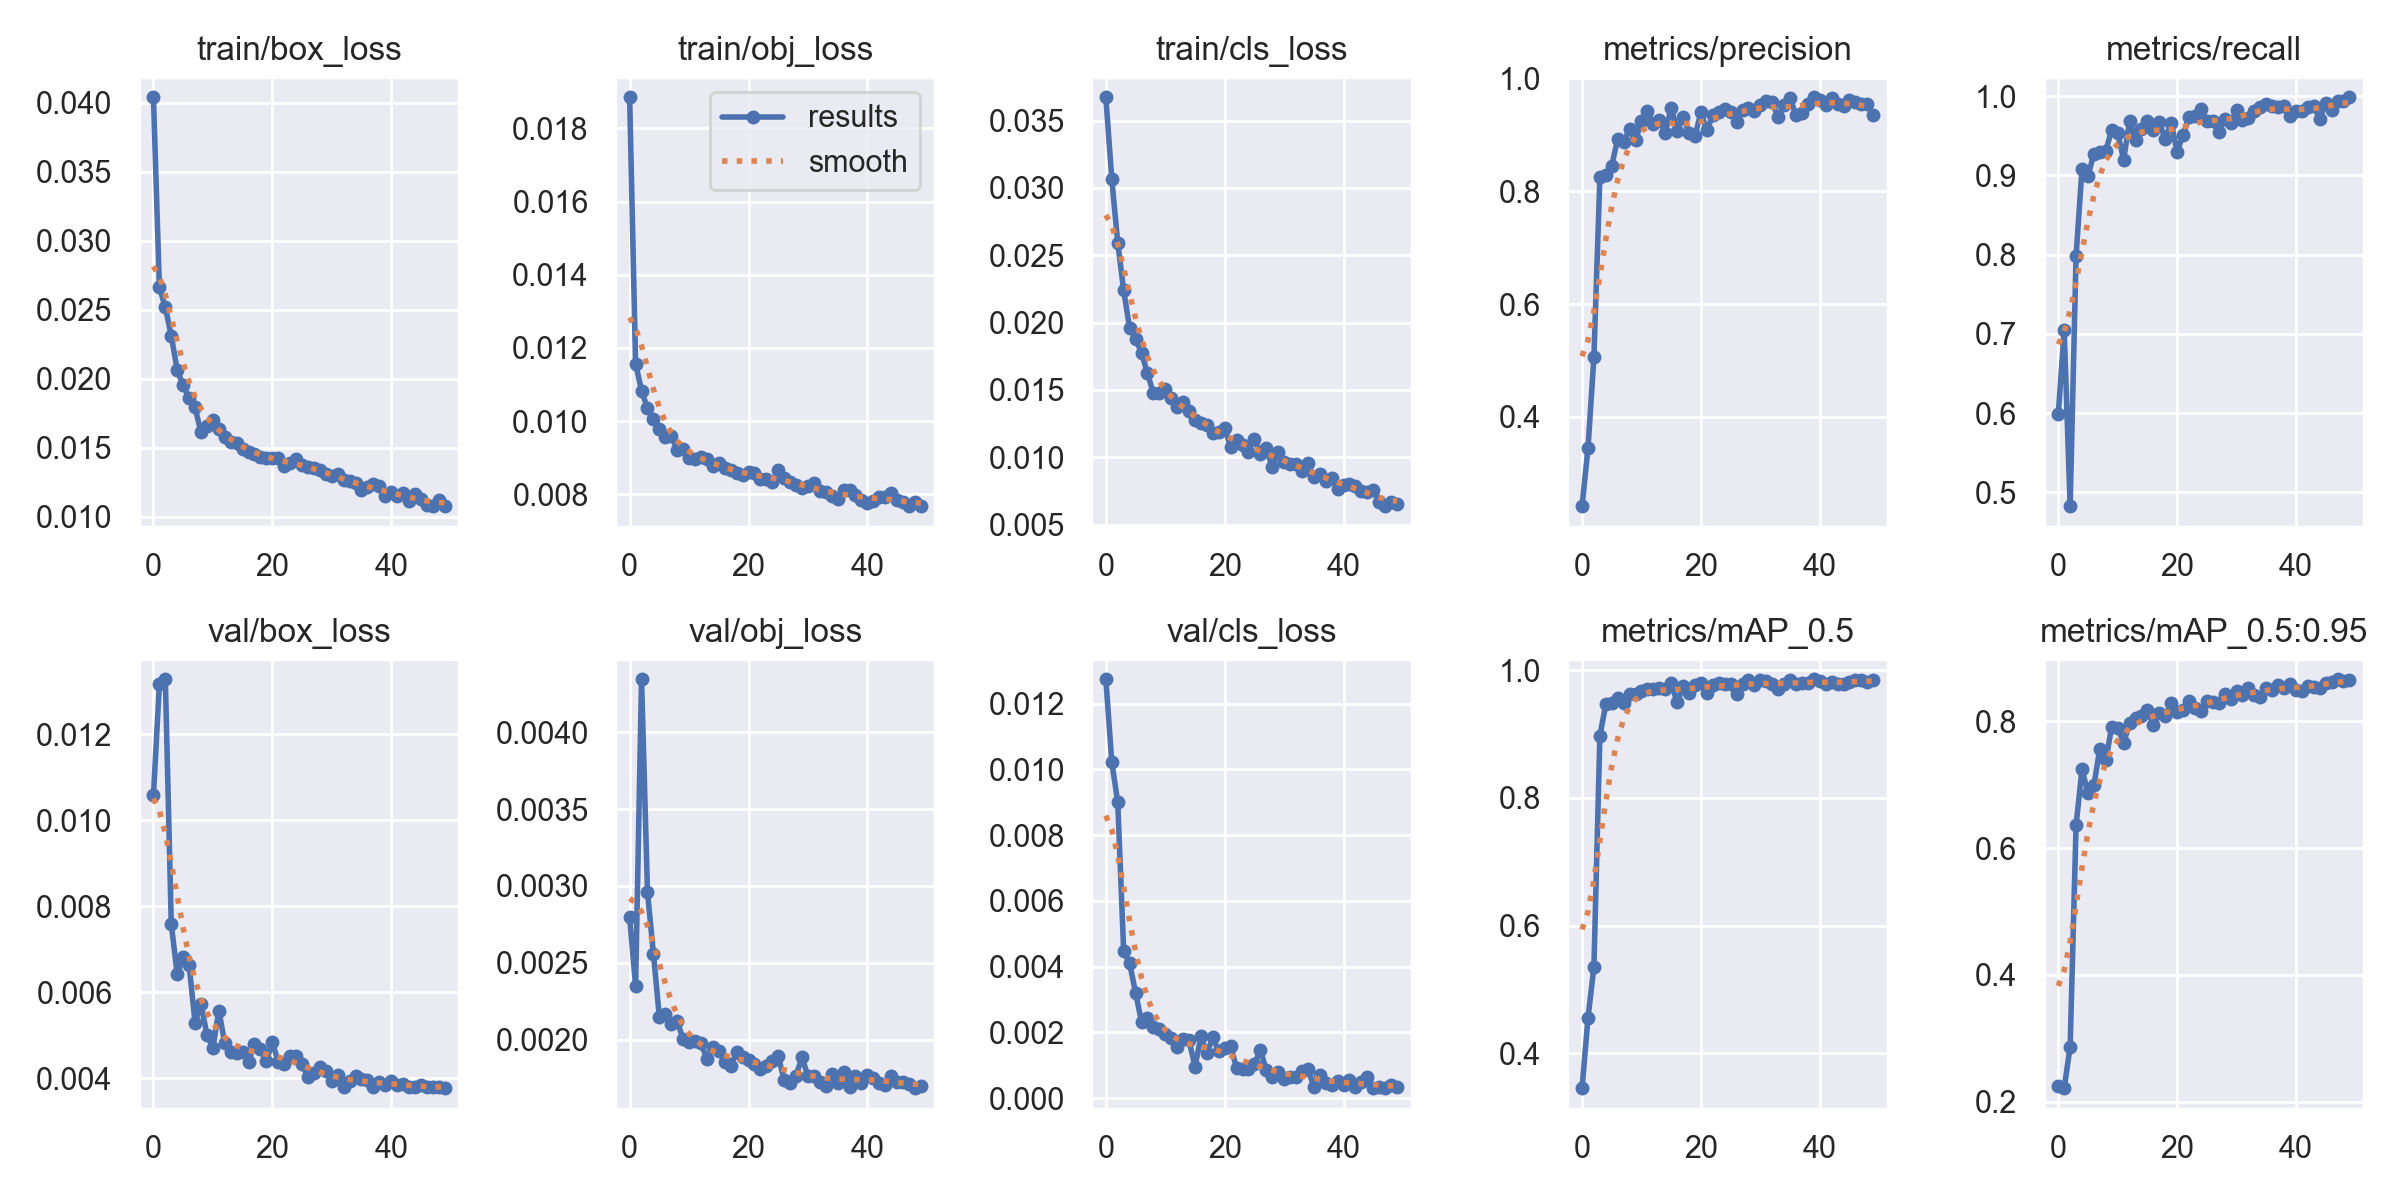

Data behind this chart, as committed beside it:
epoch, train/box_loss, train/obj_loss, train/cls_loss, metrics/precision, metrics/recall, metrics/mAP_0.5, metrics/mAP_0.5:0.95, val/box_loss, val/obj_loss, val/cls_loss, x/lr0, x/lr1, x/lr2
0, 0.0404, 0.01885, 0.03673, 0.242, 0.5984, 0.3457, 0.2251, 0.01058, 0.002795, 0.01275, 0.07006, 0.003327, 0.003327
1, 0.02663, 0.01157, 0.03065, 0.3445, 0.7047, 0.4555, 0.2214, 0.01316, 0.002349, 0.01023, 0.03992, 0.006529, 0.006529
2, 0.02518, 0.01083, 0.02594, 0.5069, 0.4825, 0.5359, 0.2868, 0.01328, 0.004345, 0.009009, 0.00966, 0.009598, 0.009598
3, 0.02311, 0.01035, 0.02239, 0.8247, 0.7985, 0.8975, 0.6362, 0.007587, 0.002961, 0.00446, 0.009406, 0.009406, 0.009406
4, 0.02063, 0.01007, 0.0196, 0.828, 0.9086, 0.9465, 0.7249, 0.006417, 0.002559, 0.004101, 0.009406, 0.009406, 0.009406
5, 0.01952, 0.009793, 0.01881, 0.8451, 0.8991, 0.9492, 0.6863, 0.006827, 0.002147, 0.003209, 0.009208, 0.009208, 0.009208
6, 0.0186, 0.009559, 0.01776, 0.8925, 0.9273, 0.9566, 0.699, 0.006635, 0.002165, 0.002315, 0.00901, 0.00901, 0.00901
7, 0.01792, 0.009585, 0.01625, 0.8864, 0.9301, 0.9494, 0.7572, 0.005293, 0.002102, 0.002425, 0.008812, 0.008812, 0.008812
8, 0.0161, 0.009218, 0.01475, 0.9098, 0.9313, 0.9629, 0.7385, 0.005729, 0.002122, 0.002163, 0.008614, 0.008614, 0.008614
9, 0.01658, 0.009246, 0.01474, 0.8898, 0.9573, 0.9623, 0.7919, 0.005013, 0.002001, 0.002096, 0.008416, 0.008416, 0.008416
10, 0.01699, 0.008997, 0.01506, 0.9236, 0.9536, 0.9668, 0.79, 0.004703, 0.001982, 0.001938, 0.008218, 0.008218, 0.008218
11, 0.01638, 0.008961, 0.01437, 0.942, 0.9198, 0.9704, 0.766, 0.005576, 0.001994, 0.00182, 0.00802, 0.00802, 0.00802
12, 0.01575, 0.009013, 0.01375, 0.9189, 0.9685, 0.9698, 0.7971, 0.004819, 0.001976, 0.001545, 0.007822, 0.007822, 0.007822
13, 0.01538, 0.008967, 0.01411, 0.9255, 0.9452, 0.9725, 0.8061, 0.004614, 0.001876, 0.001787, 0.007624, 0.007624, 0.007624
14, 0.01532, 0.00876, 0.01342, 0.9035, 0.959, 0.9708, 0.8086, 0.0046, 0.001952, 0.001755, 0.007426, 0.007426, 0.007426
15, 0.01487, 0.008852, 0.01276, 0.948, 0.9692, 0.9798, 0.8175, 0.004621, 0.001926, 0.0009538, 0.007228, 0.007228, 0.007228
16, 0.01465, 0.008719, 0.01253, 0.9061, 0.9578, 0.9499, 0.7951, 0.004391, 0.001855, 0.001875, 0.00703, 0.00703, 0.00703
17, 0.01454, 0.008666, 0.01243, 0.932, 0.9673, 0.9747, 0.8132, 0.004797, 0.001829, 0.001363, 0.006832, 0.006832, 0.006832
18, 0.01433, 0.008569, 0.01179, 0.9033, 0.9459, 0.9649, 0.8087, 0.00469, 0.001918, 0.001845, 0.006634, 0.006634, 0.006634
19, 0.01424, 0.008514, 0.01185, 0.897, 0.9665, 0.9771, 0.8287, 0.004394, 0.001888, 0.001425, 0.006436, 0.006436, 0.006436
20, 0.01427, 0.008602, 0.0122, 0.9395, 0.93, 0.9802, 0.8154, 0.004847, 0.00187, 0.001534, 0.006238, 0.006238, 0.006238
21, 0.01425, 0.00857, 0.01073, 0.9076, 0.9513, 0.964, 0.8185, 0.004379, 0.001843, 0.001593, 0.00604, 0.00604, 0.00604
22, 0.01365, 0.008427, 0.01127, 0.9342, 0.9734, 0.9773, 0.8319, 0.004321, 0.001811, 0.0009016, 0.005842, 0.005842, 0.005842
23, 0.01386, 0.008411, 0.01089, 0.9409, 0.9749, 0.9799, 0.8216, 0.004516, 0.001827, 0.000877, 0.005644, 0.005644, 0.005644
24, 0.01416, 0.008334, 0.0104, 0.9446, 0.9841, 0.9778, 0.8169, 0.004521, 0.001863, 0.0008965, 0.005446, 0.005446, 0.005446
25, 0.01378, 0.008678, 0.01138, 0.9401, 0.9692, 0.9787, 0.8322, 0.004333, 0.001897, 0.001035, 0.005248, 0.005248, 0.005248
26, 0.01359, 0.008454, 0.01027, 0.9224, 0.969, 0.963, 0.8312, 0.004026, 0.001735, 0.001466, 0.00505, 0.00505, 0.00505
27, 0.01355, 0.008324, 0.01067, 0.9443, 0.9542, 0.9776, 0.8291, 0.004131, 0.001717, 0.0008492, 0.004852, 0.004852, 0.004852
28, 0.01337, 0.00824, 0.009267, 0.947, 0.9711, 0.9853, 0.8427, 0.004254, 0.001766, 0.0006313, 0.004654, 0.004654, 0.004654
29, 0.01309, 0.008166, 0.01039, 0.9419, 0.9662, 0.976, 0.8356, 0.00416, 0.001886, 0.0007846, 0.004456, 0.004456, 0.004456
30, 0.01298, 0.008229, 0.009646, 0.9524, 0.9828, 0.984, 0.8478, 0.003932, 0.001763, 0.0005675, 0.004258, 0.004258, 0.004258
31, 0.01309, 0.008308, 0.009528, 0.959, 0.9696, 0.9837, 0.8413, 0.004078, 0.001761, 0.0006267, 0.00406, 0.00406, 0.00406
32, 0.01269, 0.008081, 0.0095, 0.9571, 0.9722, 0.9789, 0.8527, 0.00379, 0.001726, 0.0006471, 0.003862, 0.003862, 0.003862
33, 0.01258, 0.008067, 0.008979, 0.9307, 0.9811, 0.9705, 0.8423, 0.00394, 0.001699, 0.0008363, 0.003664, 0.003664, 0.003664
34, 0.01244, 0.007953, 0.009553, 0.9523, 0.9868, 0.9778, 0.8386, 0.004051, 0.001778, 0.0008903, 0.003466, 0.003466, 0.003466
35, 0.01192, 0.007864, 0.008564, 0.9645, 0.9904, 0.9842, 0.852, 0.003978, 0.001719, 0.0003328, 0.003268, 0.003268, 0.003268
36, 0.01212, 0.008107, 0.008757, 0.9344, 0.9874, 0.9784, 0.85, 0.003955, 0.00179, 0.0007099, 0.00307, 0.00307, 0.00307
37, 0.01234, 0.00812, 0.008259, 0.939, 0.9863, 0.9806, 0.857, 0.003796, 0.00169, 0.0004656, 0.002872, 0.002872, 0.002872
38, 0.0122, 0.007974, 0.008493, 0.9544, 0.9874, 0.9795, 0.8526, 0.003903, 0.001766, 0.0004031, 0.002674, 0.002674, 0.002674
39, 0.0115, 0.007843, 0.007655, 0.9663, 0.9752, 0.9857, 0.8596, 0.003855, 0.001718, 0.0005112, 0.002476, 0.002476, 0.002476
40, 0.01176, 0.007772, 0.007947, 0.9623, 0.9811, 0.9837, 0.8491, 0.003948, 0.001772, 0.0003812, 0.002278, 0.002278, 0.002278
41, 0.01148, 0.007805, 0.007989, 0.9534, 0.9817, 0.9776, 0.8486, 0.00385, 0.00175, 0.0005364, 0.00208, 0.00208, 0.00208
42, 0.01174, 0.007929, 0.007836, 0.9647, 0.9869, 0.982, 0.8555, 0.003863, 0.00172, 0.0003368, 0.001882, 0.001882, 0.001882
43, 0.01114, 0.007936, 0.007523, 0.9541, 0.9878, 0.9778, 0.8548, 0.003806, 0.001706, 0.0004844, 0.001684, 0.001684, 0.001684
44, 0.01165, 0.008025, 0.007438, 0.9503, 0.9709, 0.9783, 0.8535, 0.003791, 0.001763, 0.0006477, 0.001486, 0.001486, 0.001486
45, 0.01127, 0.007842, 0.00755, 0.9606, 0.992, 0.9816, 0.86, 0.003834, 0.001725, 0.0003037, 0.001288, 0.001288, 0.001288
46, 0.01084, 0.007792, 0.006705, 0.9587, 0.982, 0.9852, 0.8615, 0.003803, 0.001722, 0.0003496, 0.00109, 0.00109, 0.00109
47, 0.0108, 0.007676, 0.006372, 0.9538, 0.9939, 0.985, 0.8665, 0.003805, 0.001711, 0.0002996, 0.000892, 0.000892, 0.000892
48, 0.01121, 0.007783, 0.006671, 0.9546, 0.994, 0.981, 0.8639, 0.003801, 0.001685, 0.0003886, 0.000694, 0.000694, 0.000694
49, 0.01076, 0.007683, 0.006517, 0.9345, 0.9986, 0.9841, 0.8656, 0.003771, 0.001702, 0.0003436, 0.000496, 0.000496, 0.000496
